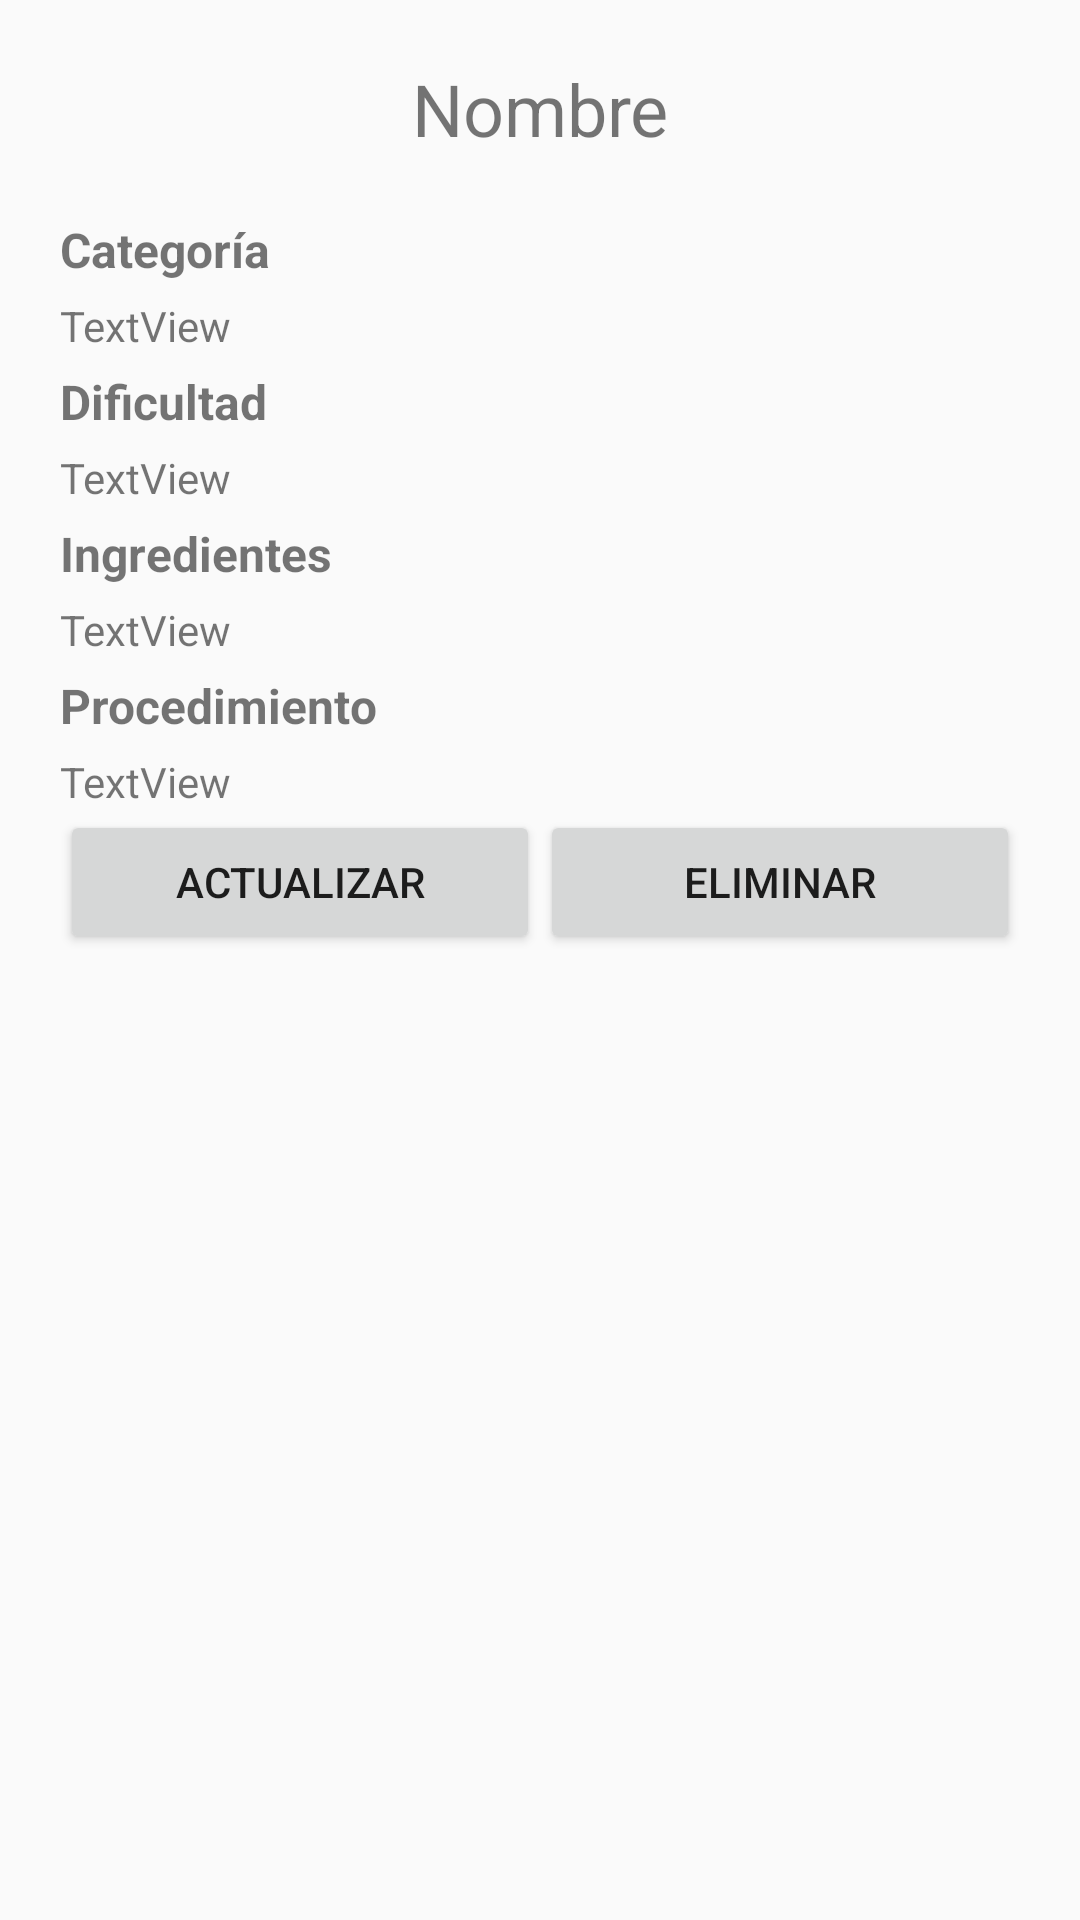

Here is an Android app screen rendered from its layout file. Give the layout XML and the strings, colors and styles it references.
<!-- AndroidManifest.xml: application theme AppTheme -->
<!-- res/layout/activity_detalle_receta.xml -->
<?xml version="1.0" encoding="utf-8"?>
<ScrollView xmlns:android="http://schemas.android.com/apk/res/android"
    xmlns:app="http://schemas.android.com/apk/res-auto"
    xmlns:tools="http://schemas.android.com/tools"
    android:layout_width="match_parent"
    android:orientation="vertical"
    android:layout_height="match_parent"
    android:padding="20dp"
    tools:context="mx.edu.ittepic.tpdm_u4_finalproject.NuevaReceta"
    android:weightSum="1">

    <LinearLayout
        android:orientation="vertical"
        android:layout_width="match_parent"
        android:layout_height="match_parent">

    <TextView
        android:id="@+id/textView5"
        android:layout_width="match_parent"
        android:layout_height="wrap_content"
        android:text="Nombre"
        android:layout_marginBottom="20sp"
        android:textAlignment="center"
        android:textSize="24sp"/>

    <TextView
        android:id="@+id/textView6"
        android:layout_width="match_parent"
        android:layout_height="wrap_content"
        android:text="Categoría"
        android:textSize="16sp"
        android:textStyle="bold"
        android:paddingBottom="5sp"/>

    <TextView
        android:id="@+id/textView10"
        android:layout_width="match_parent"
        android:layout_height="wrap_content"
        android:text="TextView"
        android:paddingBottom="5sp"/>

    <TextView
        android:id="@+id/textView8"
        android:layout_width="match_parent"
        android:layout_height="wrap_content"
        android:text="Dificultad"
        android:textSize="16sp"
        android:textStyle="bold"
        android:paddingBottom="5sp"/>

    <TextView
        android:id="@+id/textView11"
        android:layout_width="match_parent"
        android:layout_height="wrap_content"
        android:text="TextView"
        android:paddingBottom="5sp"/>

    <TextView
        android:id="@+id/textView9"
        android:layout_width="match_parent"
        android:layout_height="wrap_content"
        android:text="Ingredientes"
        android:textSize="16sp"
        android:textStyle="bold"
        android:paddingBottom="5sp"/>

    <TextView
        android:id="@+id/textView12"
        android:layout_width="match_parent"
        android:layout_height="wrap_content"
        android:text="TextView"
        android:paddingBottom="5sp"/>

    <TextView
        android:id="@+id/textView7"
        android:layout_width="match_parent"
        android:layout_height="wrap_content"
        android:text="Procedimiento"
        android:textSize="16sp"
        android:textStyle="bold"
        android:paddingBottom="5sp"/>

    <TextView
        android:id="@+id/textView13"
        android:layout_width="match_parent"
        android:layout_height="wrap_content"
        android:text="TextView" />


    <HorizontalScrollView
        android:layout_width="match_parent"
        android:layout_height="match_parent">

        <LinearLayout
            android:id="@+id/images"
            android:layout_width="match_parent"
            android:layout_height="wrap_content"
            android:orientation="horizontal"></LinearLayout>
    </HorizontalScrollView>

    <LinearLayout
        android:layout_width="match_parent"
        android:layout_height="match_parent"
        android:orientation="horizontal">

        <Button
            android:id="@+id/button4"
            android:layout_width="match_parent"
            android:layout_height="wrap_content"
            android:layout_weight="1"
            android:text="Actualizar" />


        <Button
            android:id="@+id/button2"
            android:layout_width="match_parent"
            android:layout_height="wrap_content"
            android:layout_weight="1"
            android:text="Eliminar" />



    </LinearLayout>

    </LinearLayout>


</ScrollView>
<!-- resources referenced by this layout -->
<resources>
  <style name="AppTheme" parent="Theme.AppCompat.Light.DarkActionBar">
          
          <item name="colorPrimary">@color/colorPrimary</item>
          <item name="colorPrimaryDark">@color/colorPrimaryDark</item>
          <item name="colorAccent">@color/colorAccent</item>
      </style>
  <color name="colorPrimary">#d92b2b</color>
  <color name="colorPrimaryDark">#d92b2b</color>
  <color name="colorAccent">#d92b2b</color>
</resources>
